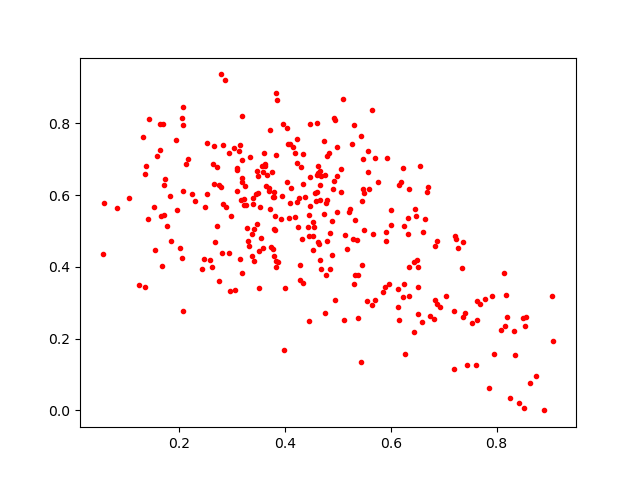

The file beside this chart, header and first rows:
0.34708974, 0.6656013
0.5482, 0.616
0.2795, 0.622
0.2056, 0.4233
0.4798, 0.5852
0.1712, 0.6283
0.5907, 0.4977
0.6833, 0.3078
0.428, 0.3642
0.5274, 0.743
0.7356, 0.2597
0.6339, 0.3987
0.4195, 0.5388
0.3131, 0.7227
0.1823, 0.5985
0.3804, 0.542
0.4481, 0.5694
0.1712, 0.5445
0.492, 0.8134
0.814, 0.3838
0.3147, 0.7383
0.4572, 0.6066
0.5581, 0.616
0.8168, 0.321
0.6432, 0.4141
0.4148, 0.7326
0.3477, 0.5179
0.5314, 0.3767
0.3184, 0.6482
0.196, 0.5589
0.2759, 0.6277
0.3512, 0.3411
0.5894, 0.345
0.6147, 0.6277
0.4632, 0.682
0.3995, 0.3423
0.4935, 0.6395
0.6875, 0.2965
0.1656, 0.5406
0.2635, 0.6864
0.4778, 0.5772
0.6332, 0.492
0.287, 0.9206
0.719, 0.1155
0.3601, 0.7181
0.4105, 0.6189
0.1545, 0.4478
0.5119, 0.252
0.683, 0.4581
0.6249, 0.5124
0.3622, 0.6796
0.7847, 0.06355
0.6436, 0.2187
0.3229, 0.5731
0.4462, 0.5433
0.3492, 0.605
0.3796, 0.4314
0.2461, 0.4206
0.7525, 0.2422
0.4555, 0.5118
0.5304, 0.7941
... 261 more rows
